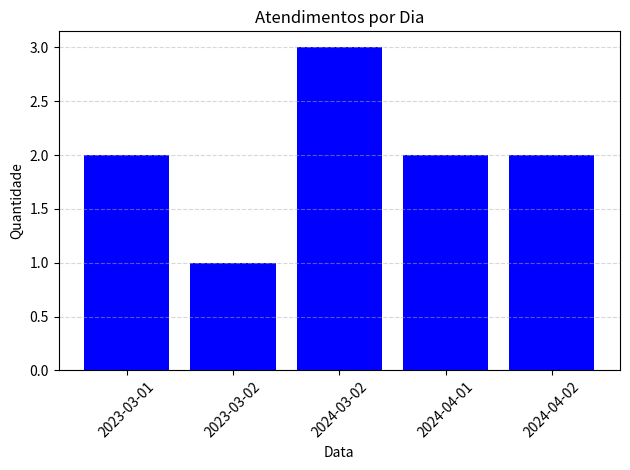

Write Python code to recreate this figure.
import matplotlib.pyplot as plt
"""
Esse código cria um gráfico que mostra a quantidade de atendimentos por data.
É um exemplo de como a análise de dados pode ser usada para monitorar o desempenho de um negócio.
"""
# Possibilidade do usuário inserir as datas
# entrada = input("Digite as datas dos atendimentos separadas por vírgula (ex: 2024-04-01,2024-04-01,2024-04-02): ")
# datas_atendimentos = [data.strip() for data in entrada.split(',') if data.strip()]
# A condição no final garante que lista não receba datas vazias. O início lida com espaços vazios.


# Lista dos dias de atendimento
datas_atendimentos = [
    '2023-03-01', '2023-03-01', '2023-03-02',
    '2024-04-02', '2024-04-02', '2024-04-01',
    '2024-03-02', '2024-03-02', '2024-03-02', '2024-04-01'
]

# Número de datas
contagem = {}
for d in datas_atendimentos:
    contagem[d] = contagem.get(d, 0) + 1

# Ordenação de datas (mais antigo -> mais recente) e seleção para o gráfico
datas = sorted(contagem)
quantidades = [contagem[dts] for dts in datas]  ## dts usado para evitar confusão com o d acima

# Criação do visual do gráfico (nomes, quantidades...)
plt.bar(datas, quantidades, color='blue')
plt.title('Atendimentos por Dia')
plt.xlabel('Data')
plt.ylabel('Quantidade')
plt.xticks(rotation=45)
plt.tight_layout()
plt.grid(axis='y', linestyle='--', alpha=0.5)
plt.show()
